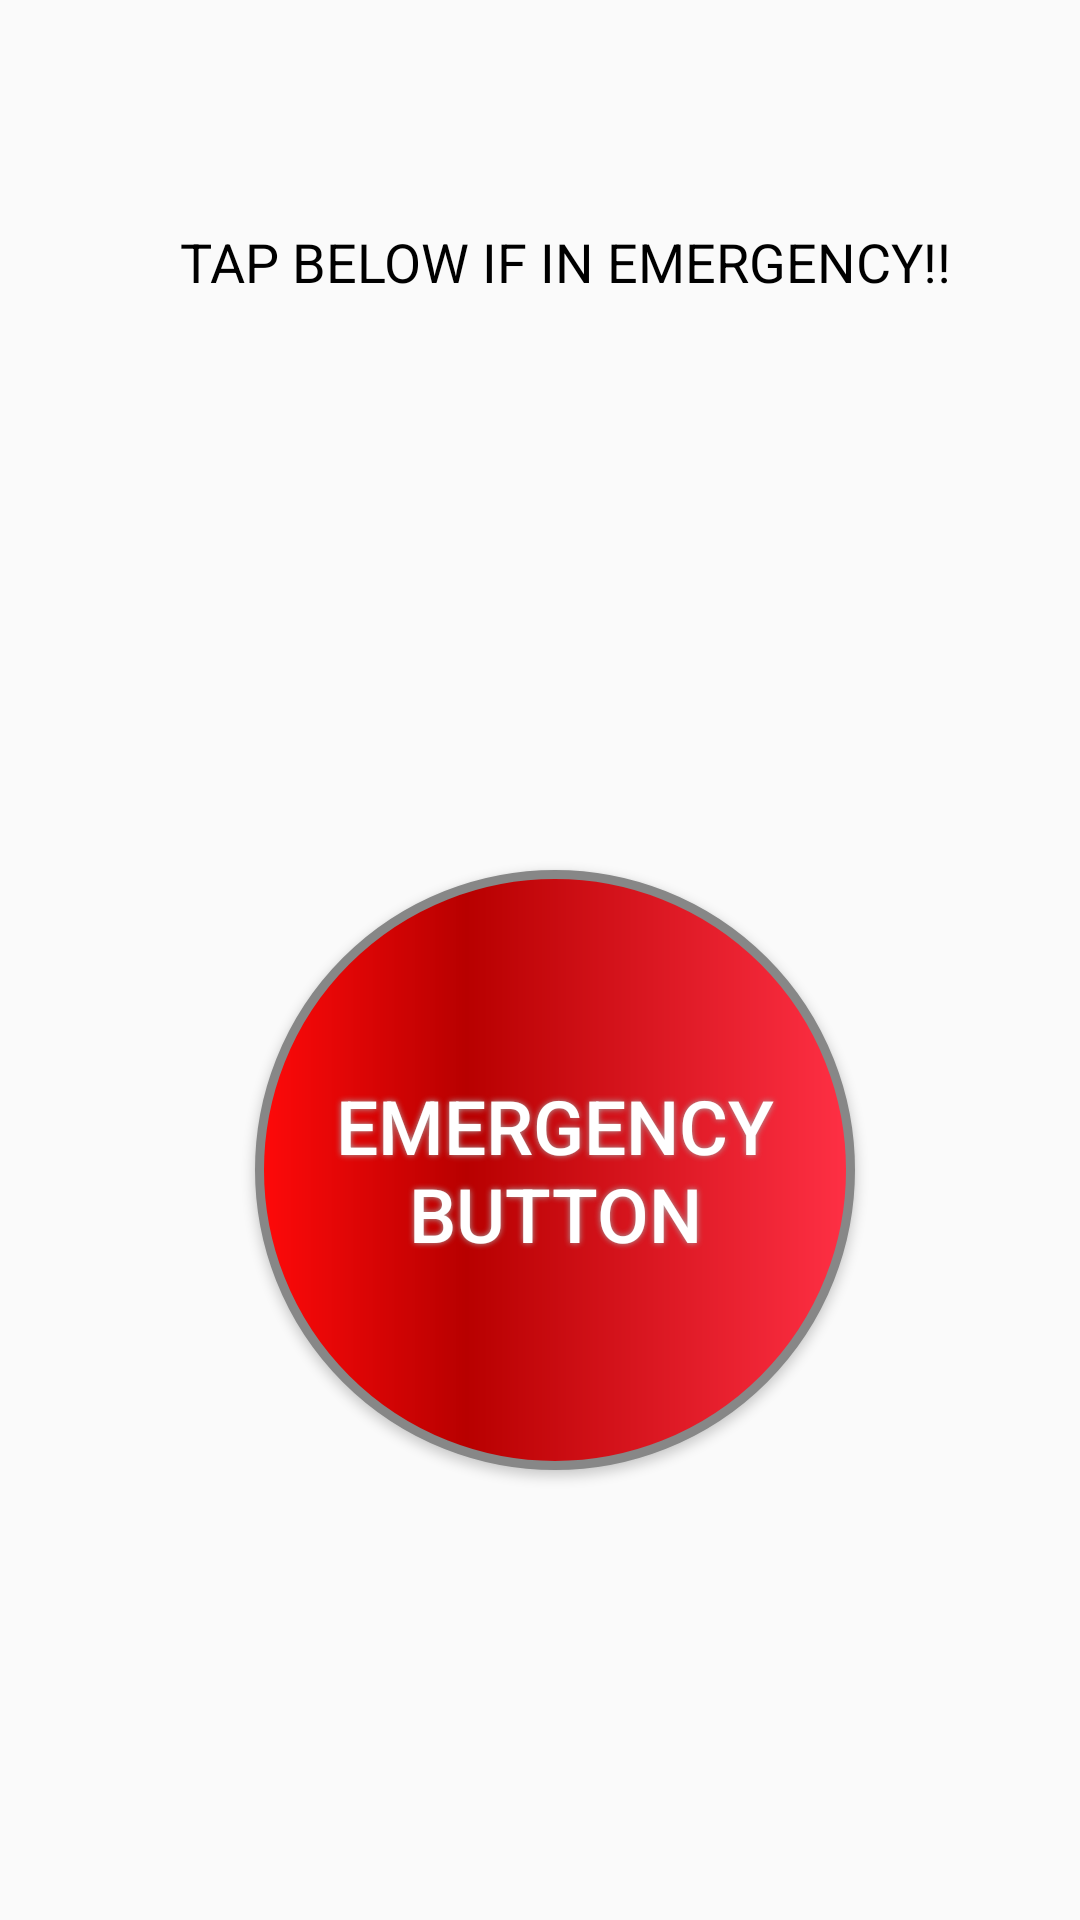

Layout XML and referenced resources for this Android screen:
<!-- AndroidManifest.xml: application theme AppTheme -->
<!-- res/layout/activity_emergency.xml -->
<?xml version="1.0" encoding="utf-8"?>
<RelativeLayout xmlns:android="http://schemas.android.com/apk/res/android"
    xmlns:app="http://schemas.android.com/apk/res-auto"
    xmlns:tools="http://schemas.android.com/tools"
    android:layout_width="match_parent"
    android:layout_height="match_parent"
    android:paddingBottom="30dp"
    android:paddingLeft="30dp"
    android:paddingRight="30dp"
    android:paddingTop="30dp"
    tools:context="com.example.myapp.emergency"
    tools:ignore="ExtraText">
    android:background="@drawable/bg"
    android:alpha="0.7">


    <Button
        android:id="@+id/btnSetEmergency"
        android:layout_width="200dp"
        android:layout_height="200dp"

        android:layout_marginStart="55dp"
        android:layout_marginTop="260dp"
        android:background="@drawable/buttonshape"
        android:onClick="BtnSetEmergency_onClick"
        android:shadowColor="#A8A8A8"
        android:shadowDx="0"
        android:shadowDy="0"
        android:shadowRadius="5"
        android:text="Emergency Button"
        android:textColor="#ffffff"
        android:textSize="25dp" />

    <TextView
        android:id="@+id/textView2"
        android:layout_width="400dp"
        android:layout_height="180dp"
        android:layout_marginStart="30dp"
        android:layout_marginTop="45dp"
        android:onClick="Tap"
        android:text="@string/tap_below_if_in_emergency"
        android:textColor="@color/black"
        android:textSize="18sp" />

</RelativeLayout>
<!-- resources referenced by this layout -->
<resources>
  <color name="black">#000000</color>
  <!-- drawable bg: png bitmap (drawable, 272376 bytes) -->
  <!-- drawable buttonshape (drawable) -->
  <?xml version="1.0" encoding="utf-8"?>
  <shape xmlns:android="http://schemas.android.com/apk/res/android" android:shape="rectangle" >
      <corners
          android:radius="100dp"
          />
      <gradient
          android:gradientRadius="100"
          android:centerX="35%"
          android:centerY="50%"
          android:centerColor="#B80000"
          android:startColor="#FF0A0A"
          android:endColor="#FF3045"
          android:type="linear"
          />
      <padding
          android:left="0dp"
          android:top="0dp"
          android:right="0dp"
          android:bottom="0dp"
          />
      <size
          android:width="100dp"
          android:height="100dp"
          />
      <stroke
          android:width="3dp"
          android:color="#878787"
          />
  </shape>
  <string name="tap_below_if_in_emergency">TAP BELOW IF IN EMERGENCY!!</string>
  <style name="AppTheme" parent="Theme.AppCompat.Light.DarkActionBar">
          
          <item name="colorPrimaryDark">@color/colorPrimaryDark</item>
          <item name="colorAccent">@color/colorAccent</item>
      </style>
  <color name="colorPrimaryDark">#00574B</color>
  <color name="colorAccent">#FF4081</color>
</resources>
